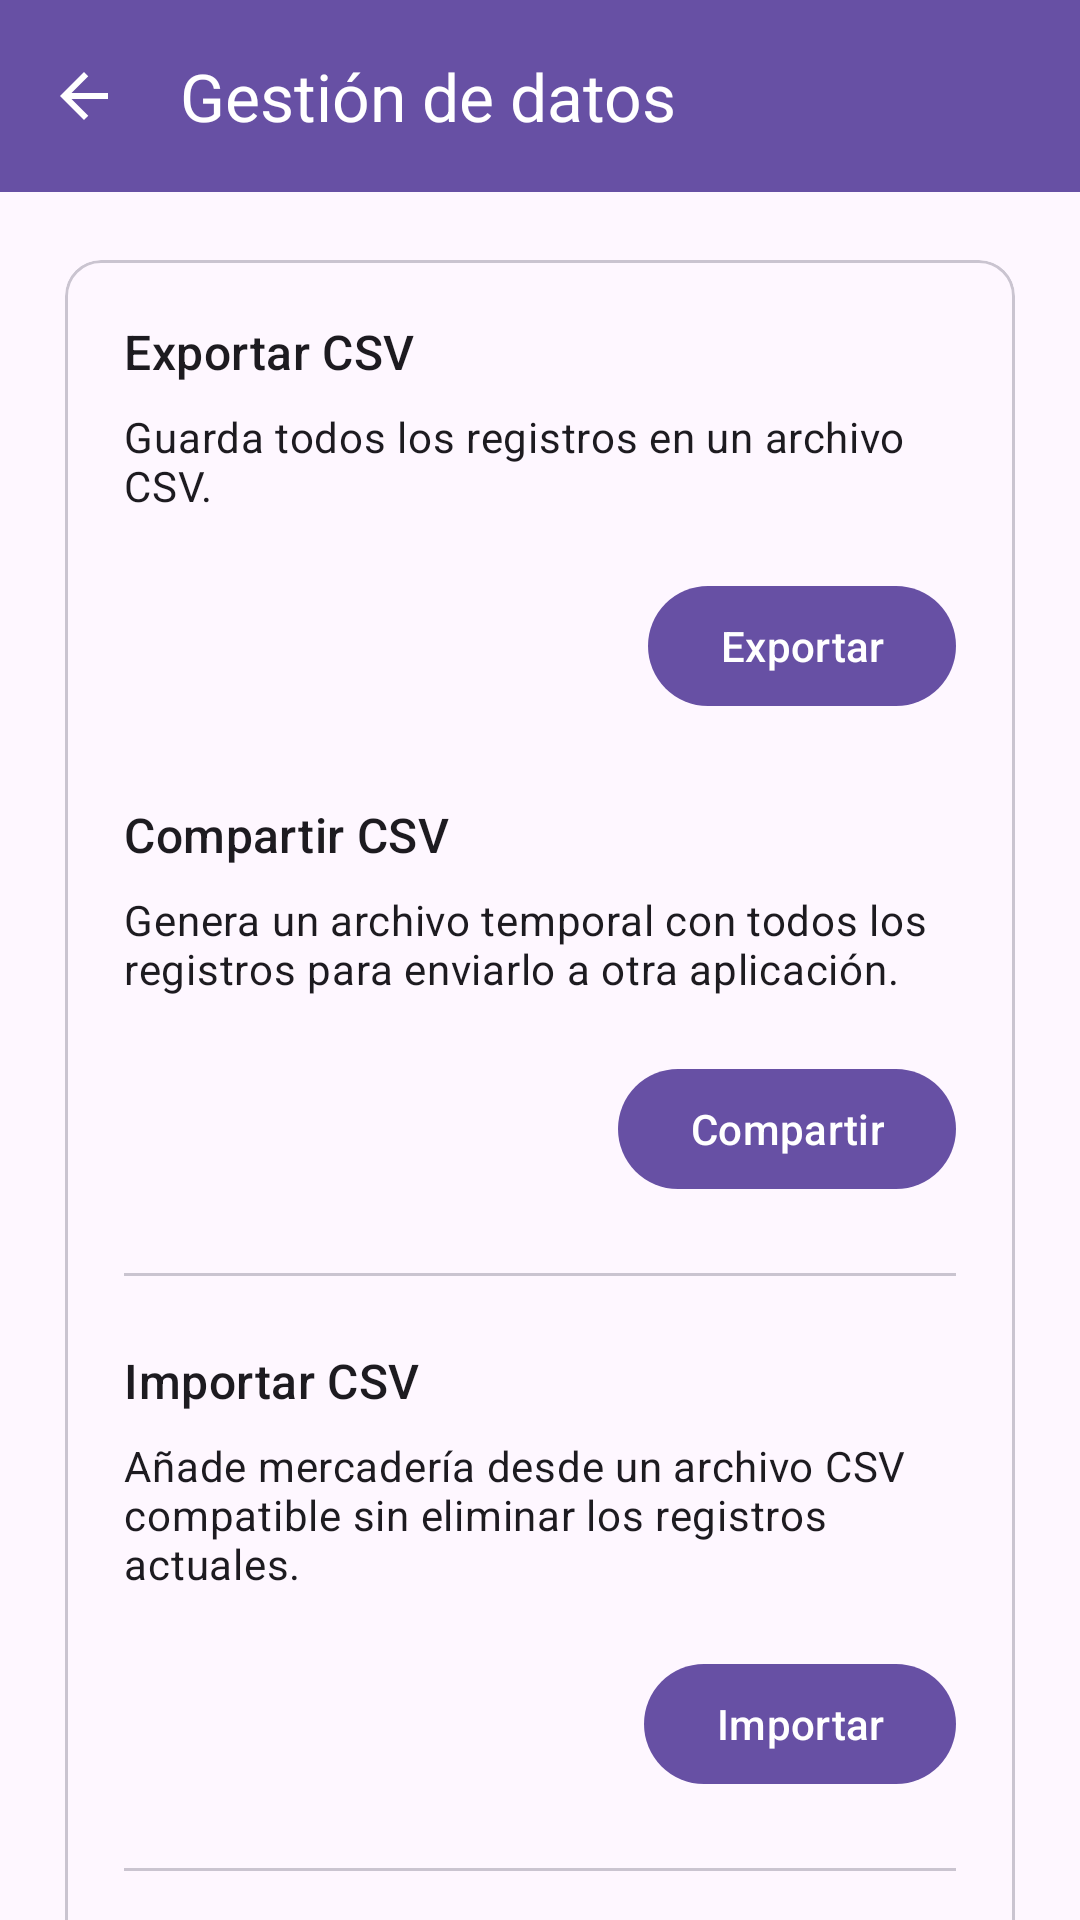

The Android layout XML behind this screen, and the referenced resources:
<!-- AndroidManifest.xml: application theme Theme.AlmacenTracker -->
<!-- res/layout/activity_data_management.xml -->
<?xml version="1.0" encoding="utf-8"?>
<androidx.constraintlayout.widget.ConstraintLayout
    xmlns:android="http://schemas.android.com/apk/res/android"
    xmlns:app="http://schemas.android.com/apk/res-auto"
    xmlns:tools="http://schemas.android.com/tools"
    android:layout_width="match_parent"
    android:layout_height="match_parent"
    tools:context=".feature.data_management.common.DataManagementActivity">

    <com.google.android.material.appbar.MaterialToolbar
        android:id="@+id/toolbar"
        android:layout_width="0dp"
        android:layout_height="?attr/actionBarSize"
        android:background="?attr/colorPrimary"
        app:layout_constraintEnd_toEndOf="parent"
        app:layout_constraintStart_toStartOf="parent"
        app:layout_constraintTop_toTopOf="parent"
        app:navigationContentDescription="@string/navigate_back_action"
        app:navigationIcon="@drawable/ic_arrow_back"
        app:navigationIconTint="?attr/colorOnPrimary"
        app:title="@string/data_management_title"
        app:titleTextColor="?attr/colorOnPrimary" />

    <androidx.core.widget.NestedScrollView
        android:layout_width="0dp"
        android:layout_height="0dp"
        android:clipToPadding="false"
        android:fillViewport="true"
        app:layout_constraintBottom_toBottomOf="parent"
        app:layout_constraintEnd_toEndOf="parent"
        app:layout_constraintStart_toStartOf="parent"
        app:layout_constraintTop_toBottomOf="@id/toolbar">

        <com.google.android.material.card.MaterialCardView
            android:layout_width="match_parent"
            android:layout_height="wrap_content"
            android:layout_margin="16dp"
            app:cardUseCompatPadding="true">

            <LinearLayout
                android:layout_width="match_parent"
                android:layout_height="wrap_content"
                android:orientation="vertical"
                android:padding="20dp">

                <TextView
                    android:layout_width="match_parent"
                    android:layout_height="wrap_content"
                    android:text="@string/export_csv_title"
                    android:textAppearance="?attr/textAppearanceTitleMedium" />

                <TextView
                    android:layout_width="match_parent"
                    android:layout_height="wrap_content"
                    android:layout_marginTop="8dp"
                    android:text="@string/export_csv_description"
                    android:textAppearance="?attr/textAppearanceBodyMedium" />

                <com.google.android.material.button.MaterialButton
                    android:id="@+id/exportCsvButton"
                    android:layout_width="wrap_content"
                    android:layout_height="wrap_content"
                    android:layout_gravity="end"
                    android:layout_marginTop="20dp"
                    android:text="@string/export_csv_action" />

                <TextView
                    android:layout_width="match_parent"
                    android:layout_height="wrap_content"
                    android:layout_marginTop="28dp"
                    android:text="@string/share_csv_title"
                    android:textAppearance="?attr/textAppearanceTitleMedium" />

                <TextView
                    android:layout_width="match_parent"
                    android:layout_height="wrap_content"
                    android:layout_marginTop="8dp"
                    android:text="@string/share_csv_description"
                    android:textAppearance="?attr/textAppearanceBodyMedium" />

                <com.google.android.material.button.MaterialButton
                    android:id="@+id/shareCsvButton"
                    android:layout_width="wrap_content"
                    android:layout_height="wrap_content"
                    android:layout_gravity="end"
                    android:layout_marginTop="20dp"
                    android:text="@string/share_csv_action" />

                <View
                    android:layout_width="match_parent"
                    android:layout_height="1dp"
                    android:layout_marginTop="24dp"
                    android:background="?attr/colorOutlineVariant" />

                <TextView
                    android:layout_width="match_parent"
                    android:layout_height="wrap_content"
                    android:layout_marginTop="24dp"
                    android:text="@string/import_csv_title"
                    android:textAppearance="?attr/textAppearanceTitleMedium" />

                <TextView
                    android:layout_width="match_parent"
                    android:layout_height="wrap_content"
                    android:layout_marginTop="8dp"
                    android:text="@string/import_csv_description"
                    android:textAppearance="?attr/textAppearanceBodyMedium" />

                <com.google.android.material.button.MaterialButton
                    android:id="@+id/importCsvButton"
                    android:layout_width="wrap_content"
                    android:layout_height="wrap_content"
                    android:layout_gravity="end"
                    android:layout_marginTop="20dp"
                    android:text="@string/import_csv_action" />

                <View
                    android:layout_width="match_parent"
                    android:layout_height="1dp"
                    android:layout_marginTop="24dp"
                    android:background="?attr/colorOutlineVariant" />

                <TextView
                    android:layout_width="match_parent"
                    android:layout_height="wrap_content"
                    android:layout_marginTop="24dp"
                    android:text="@string/create_backup_title"
                    android:textAppearance="?attr/textAppearanceTitleMedium" />

                <TextView
                    android:layout_width="match_parent"
                    android:layout_height="wrap_content"
                    android:layout_marginTop="8dp"
                    android:text="@string/create_backup_description"
                    android:textAppearance="?attr/textAppearanceBodyMedium" />

                <com.google.android.material.button.MaterialButton
                    android:id="@+id/createBackupButton"
                    android:layout_width="wrap_content"
                    android:layout_height="wrap_content"
                    android:layout_gravity="end"
                    android:layout_marginTop="20dp"
                    android:text="@string/create_backup_action" />

                <View
                    android:layout_width="match_parent"
                    android:layout_height="1dp"
                    android:layout_marginTop="24dp"
                    android:background="?attr/colorOutlineVariant" />

                <TextView
                    android:layout_width="match_parent"
                    android:layout_height="wrap_content"
                    android:layout_marginTop="24dp"
                    android:text="@string/restore_backup_title"
                    android:textAppearance="?attr/textAppearanceTitleMedium" />

                <TextView
                    android:layout_width="match_parent"
                    android:layout_height="wrap_content"
                    android:layout_marginTop="8dp"
                    android:text="@string/restore_backup_description"
                    android:textAppearance="?attr/textAppearanceBodyMedium" />

                <com.google.android.material.button.MaterialButton
                    android:id="@+id/restoreBackupButton"
                    android:layout_width="wrap_content"
                    android:layout_height="wrap_content"
                    android:layout_gravity="end"
                    android:layout_marginTop="20dp"
                    android:text="@string/restore_backup_action" />

                <com.google.android.material.progressindicator.LinearProgressIndicator
                    android:id="@+id/exportProgress"
                    android:layout_width="match_parent"
                    android:layout_height="wrap_content"
                    android:layout_marginTop="16dp"
                    android:indeterminate="true"
                    android:visibility="gone"
                    tools:visibility="visible" />

                <TextView
                    android:id="@+id/exportStatusText"
                    android:layout_width="match_parent"
                    android:layout_height="wrap_content"
                    android:layout_marginTop="12dp"
                    android:accessibilityLiveRegion="polite"
                    android:textAppearance="?attr/textAppearanceBodyMedium"
                    android:visibility="gone"
                    tools:text="Exportando mercadería..."
                    tools:visibility="visible" />

                <com.google.android.material.button.MaterialButton
                    android:id="@+id/retryExportButton"
                    style="@style/Widget.Material3.Button.TextButton"
                    android:layout_width="wrap_content"
                    android:layout_height="wrap_content"
                    android:layout_gravity="end"
                    android:text="@string/retry_action"
                    android:visibility="gone"
                    tools:visibility="visible" />

            </LinearLayout>

        </com.google.android.material.card.MaterialCardView>

    </androidx.core.widget.NestedScrollView>

</androidx.constraintlayout.widget.ConstraintLayout>
<!-- resources referenced by this layout -->
<resources>
  <!-- drawable ic_arrow_back (drawable) -->
  <vector xmlns:android="http://schemas.android.com/apk/res/android"
      android:width="24dp"
      android:height="24dp"
      android:viewportWidth="24"
      android:viewportHeight="24">
  
      <path
          android:fillColor="@android:color/white"
          android:pathData="M20,11H7.83l5.59,-5.59L12,4l-8,8 8,8 1.42,-1.41L7.83,13H20v-2z" />
  
  </vector>
  <string name="create_backup_action">
          Crear copia
      </string>
  <string name="create_backup_description">
          Guarda todos los registros y sus fechas en un archivo CSV restaurable.
      </string>
  <string name="create_backup_title">
          Crear copia de seguridad
      </string>
  <string name="data_management_title">Gestión de datos</string>
  <string name="export_csv_action">Exportar</string>
  <string name="export_csv_description">Guarda todos los registros en un archivo CSV.</string>
  <string name="export_csv_title">Exportar CSV</string>
  <string name="import_csv_action">Importar</string>
  <string name="import_csv_description">
          Añade mercadería desde un archivo CSV compatible sin eliminar los registros actuales.
      </string>
  <string name="import_csv_title">Importar CSV</string>
  <string name="navigate_back_action">
          Volver
      </string>
  <string name="restore_backup_action">
          Restaurar
      </string>
  <string name="restore_backup_description">
          Reemplaza toda la mercadería actual por los registros de una copia creada por AlmacenTracker.
      </string>
  <string name="restore_backup_title">
          Restaurar copia de seguridad
      </string>
  <string name="retry_action">Reintentar</string>
  <string name="share_csv_action">
          Compartir
      </string>
  <string name="share_csv_description">
          Genera un archivo temporal con todos los registros para enviarlo a otra aplicación.
      </string>
  <string name="share_csv_title">
          Compartir CSV
      </string>
  <style name="Theme.AlmacenTracker" parent="Base.Theme.AlmacenTracker" />
  <style name="Base.Theme.AlmacenTracker" parent="Theme.Material3.DayNight.NoActionBar">
          
          
      </style>
</resources>
